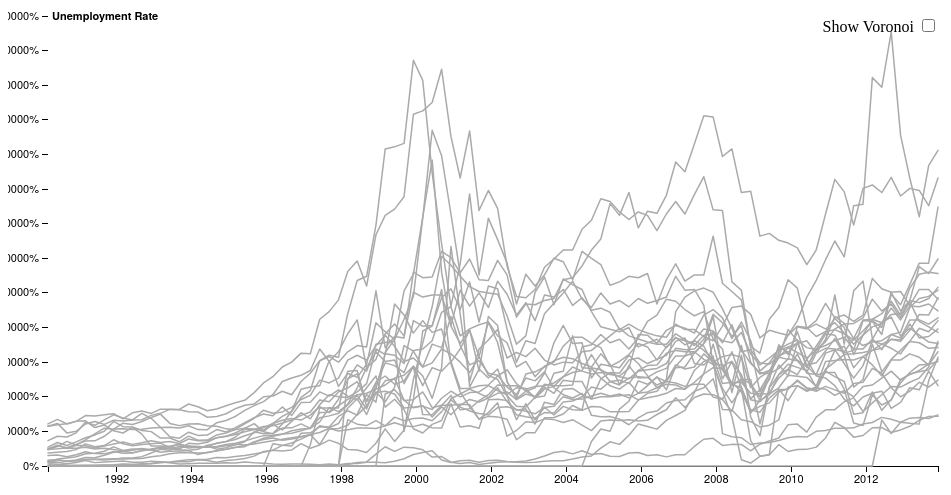
D3 v3 page, settled after 360 driven frames (6 s of simulated time); the page loaded 1 data file(s).



var months,
    monthFormat = d3.time.format("%Y-%m");

var margin = {top: 20, right: 30, bottom: 30, left: 40},
    width = 960 - margin.left - margin.right,
    height = 500 - margin.top - margin.bottom;

var x = d3.time.scale()
    .range([0, width]);

var y = d3.scale.linear()
    .range([height, 0]);

var color = d3.scale.category20();

var voronoi = d3.geom.voronoi()
    .x(function(d) { return x(d.date); })
    .y(function(d) { return y(d.value); })
    .clipExtent([[-margin.left, -margin.top], [width + margin.right, height + margin.bottom]]);

var line = d3.svg.line()
    .x(function(d) { return x(d.date); })
    .y(function(d) { return y(d.value); });

var svg = d3.select("body").append("svg")
    .attr("width", width + margin.left + margin.right)
    .attr("height", height + margin.top + margin.bottom)
  .append("g")
    .attr("transform", "translate(" + margin.left + "," + margin.top + ")");

d3.tsv("market_cap.tsv", type, function(error, cities) {
  x.domain(d3.extent(months));
  y.domain([0, d3.max(cities, function(c) { return d3.max(c.values, function(d) { return d.value; }); })]).nice();

  svg.append("g")
      .attr("class", "axis axis--x")
      .attr("transform", "translate(0," + height + ")")
      .call(d3.svg.axis()
        .scale(x)
        .orient("bottom"));

  svg.append("g")
      .attr("class", "axis axis--y")
      .call(d3.svg.axis()
        .scale(y)
        .orient("left")
        .ticks(10, "%"))
    .append("text")
      .attr("x", 4)
      .attr("dy", ".32em")
      .style("font-weight", "bold")
      .text("Unemployment Rate");

  svg.append("g")
      .attr("class", "cities")
    .selectAll("path")
      .data(cities)
    .enter().append("path")
      .attr("d", function(d) { d.line = this; return line(d.values); });

  var focus = svg.append("g")
      .attr("transform", "translate(-100,-100)")
      .attr("class", "focus");

  focus.append("circle")
      .attr("r", 3.5);

  focus.append("text")
      .attr("y", -10);

  var voronoiGroup = svg.append("g")
      .attr("class", "voronoi");

  voronoiGroup.selectAll("path")
      .data(voronoi(d3.nest()
          .key(function(d) { return x(d.date) + "," + y(d.value); })
          .rollup(function(v) { return v[0]; })
          .entries(d3.merge(cities.map(function(d) { return d.values; })))
          .map(function(d) { return d.values; })))
    .enter().append("path")
      .attr("d", function(d) { return "M" + d.join("L") + "Z"; })
      .datum(function(d) { return d.point; })
      .on("mouseover", mouseover)
      .on("mouseout", mouseout);

  d3.select("#show-voronoi")
      .property("disabled", false)
      .on("change", function() { voronoiGroup.classed("voronoi--show", this.checked); });

  function mouseover(d) {
    d3.select(d.city.line).classed("city--hover", true);
    d.city.line.parentNode.appendChild(d.city.line);
    focus.attr("transform", "translate(" + x(d.date) + "," + y(d.value) + ")");
    focus.select("text").text(d.city.name);
  }

  function mouseout(d) {
    d3.select(d.city.line).classed("city--hover", false);
    focus.attr("transform", "translate(-100,-100)");
  }
});

function type(d, i) {
  if (!i) months = Object.keys(d).map(monthFormat.parse).filter(Number);
  var city = {
    name: d.name.replace(/ (msa|necta div|met necta|met div)$/i, ""),
    values: null
  };
  city.values = months.map(function(m) {
    return {
      city: city,
      date: m,
      value: d[monthFormat(m)] / 100
    };
  });
  return city;
}



### data: market_cap.tsv
name	1990-03	1990-06	1990-09	1990-12	1991-03	1991-06	1991-09	1991-12	1992-03	1992-06	1992-09	1992-12	1993-03	1993-06	1993-09	1993-12	1994-03	1994-06	1994-09	1994-12	1995-03	1995-06	1995-09
Cisco		279938752	344689504	396836000	741266240	849150464	1044508352	1254626944	2171826176	2173611520	3110744320	3550482176	5640905728	5211870720	6541060608	6244672512	8997843968	7794313216	5411636736	7836959744	9115525120	10779248640	14258768896
Apple	4961617408	5355143168	3345411072	4915502080	8089008128	4875834880	5800913920	6516950016	7330003968	5395662848	5390786560	6952619008	6208684032	4624546816	2903675136	3407478784	3928154880	3977629824	4027104768	4645737472	4268528384	5660963328	4578844160
General Electric	57424785408	61536727040	47822168064	50095259648	60615663616	64396353536	60119818240	66105331712	65000394752	66422525952	66828550144	73139183616	76093497344	81784569856	81775140864	89526648832	85519400960	79839109120	82277392384	87004315648	91469414400	94846820352	1.06E+11
Intel	8164337664	9224690688	6636932608	7561781760	9415029760	9423178752	8606874624	9686342656	11403544576	11436362752	13477971968	18836281344	24046024704	22721214464	28750356480	25916000256	27119500288	28323000320	24349300736	26380374016	30763556864	35146739712	49477300224
Microsoft	6217837568	8641123328	7163099648	8631175168	12299887616	11869690880	15583900672	19724625920	21282600960	19049730048	22057000960	23819624448	25992499200	24816001024	23347499008	22897500160	24238499840	29994125312	32608624640	35513626624	41536999424	53140500480	53395001344
ExxonMobil	57584246784	59703427072	61063069696	64428748800	72817639424	72298086400	74100826112	75606753280	67967852544	76817809408	79300812800	75917246464	82127249408	82127249408	81351000064	78401249280	78090747904	70450307072	71414996992	75451498496	82748252160	87716249600	89711230976
Wal-Mart	24131504128	28098914304	35535732736	30414571520	37695303680	46474883072	54694121472	53122473984	61903880192	60045959168	64221102080	69960040448	74881867776	61525536768	58311749632	60623491072	60917379072	58075000832	57478246400	53631373312	52543873024	54561943552	61131001856
Oracle	2916402176	2589975552	1530547584	1052793024	1235870976	1022227456	1539832448	1867292928	2779739904	2080967936	2456422656	3159967232	4680105984	5938018816	7566434304	9172166656	9426351104	9807863808	12214984704	11816929280	13584154624	15059155968	17438887936
Citigroup																							
IBM	60883271680	67309756416	60745760768	64567181312	65208242176	55568904192	59232985088	50820603904	47655534592	55898075136	46074494976	28786087936	28989696000	28195346432	24293558272	32848252928	31853256704	34360762368	40881848320	43196760064	47687032832	54597410816	52760768512
Pfizer		10007550976	11667673088	13333601280	17677041664	18350409728	21279776768	27690348544	22516367360	24491806720	24560637952	23572707328	19822827520	21276854272	21710270464	22143686656	16479989760	19836715008	21759031296	24273958912	27077705728	29213667328	33954719744
Merck	27232464896	33897822208	29573726208	34780815360	40798326784	44893462528	50296434688	64353751040	56786423808	56272515072	51201122304	49651142656	40345645056	40363536384	34929475584	43104018432	37370372096	37467357184	44926898176	47573405696	52784242688	60735008768	68985896960
AIG	15226703872	15783719936	13322953728	16308493312	20453955584	17885853696	17517885440	20885012480	18388832256	18741706752	22425677824	24548964352	27043141632	27296528384	31154980864	27871856640	26657110016	27413174272	28090187776	30952417280	32898084864	36038705152	40297820160
Johnson & Johnson	18901835776	19984351232	21066866688	23648395264	31933661184	27811844096	29477668864	37897629696	32047208448	29328613376	31217760256	32157629440	33097498624	26297724928	26114615296	28853772288	28222624768	27591477248	33275404288	35204796416	38258499584	43730210816	48014319616
Bank of America																							
Procter & Gamble	23437299712	30170865664	25259640832	30039992320	29340628992	26159636480	28713891840	31780347904	34677067776	31224524800	33546018816	36501303296	33978439680	35451207680	32411910144	38930829312	36584050688	36527075328	40855408640	42533056512	45528457216	49347506176	52868198400
JPMorgan Chase																							
AT&T																							
Chevron	23928750080	24877561856	26144198656	25476849664	27011598336	24666437632	25710299136	23922300928	21843200000	22842718208	25269628928	22599593984	27038900224	28562356224	31829942272	28380096512	27369887744	27289225216	27125762048	29084387328	31294945280	30238957568	31796408320
Berkshire Hathaway	7706850304	8251200000	6732750336	7649550336	9196650496	9626399744	10170749952	10371300352	10256700416	10571850752	10772400128	13500750848	14700749824	17756200960	19226275840	19214526464	18759649280	18965798912	22323099648	24010799104	26659051520	27975849984	35074199552
Google																							
Altria Group	36620038144	42984972288	41861046272	47931834368	63054020608	58820812800	66603110400	73818046464	69356322816	66487730176	76111855616	68853882880	56076222464	42291654656	40218750976	48788131840	44183625728	44699529216	52639932416	49039392768	55328825344	62573842432	69795143680
Coca-Cola	24950390784	29618714624	26371315712	31073122304	36180602880	36319907840	42901323776	53324562432	53960556544	52591747072	53144895488	54721044480	55628607488	55947255808	54884229120	58223202304	52594102272	52402352128	62616694784	65710546944	71529504768	80456130560	87297835008
Wells Fargo																							
Amazon.com																							
Facebook																							